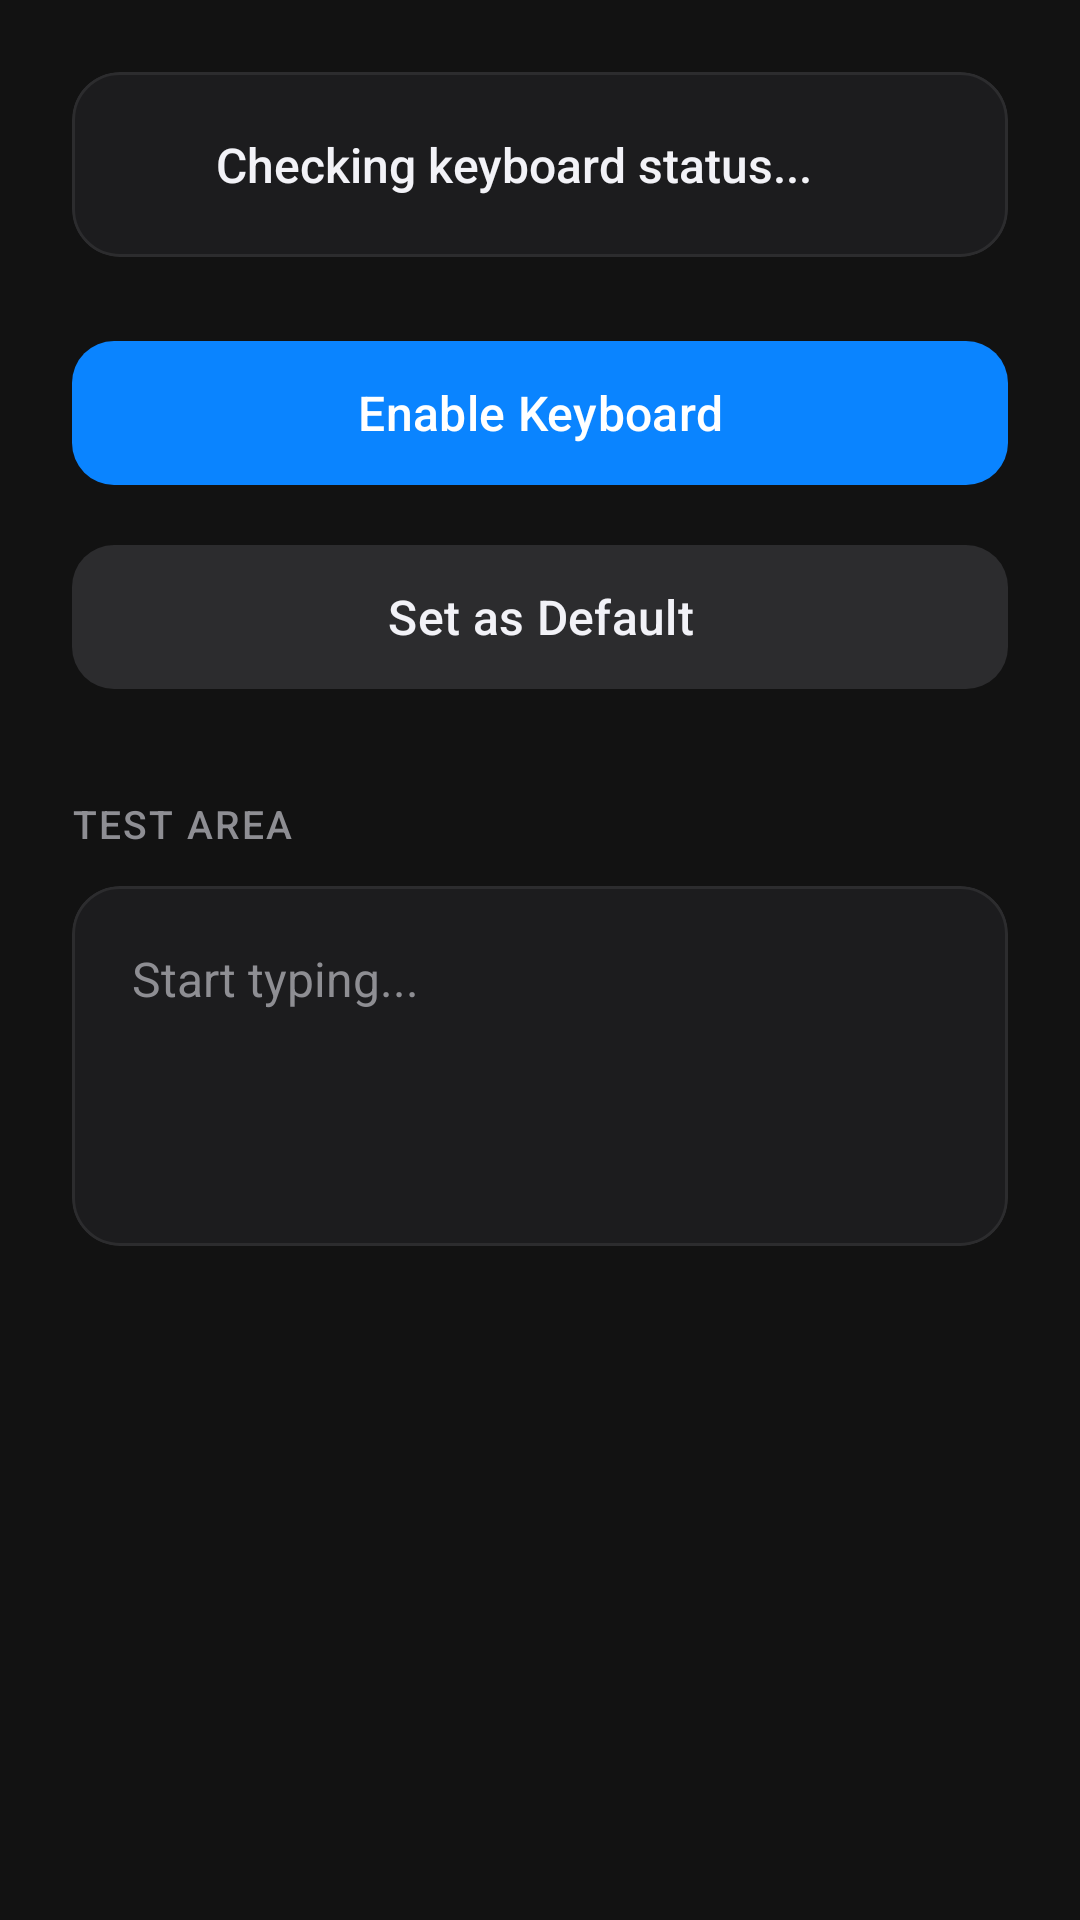

The Android layout XML behind this screen, and the referenced resources:
<!-- AndroidManifest.xml: application theme Theme.Keyboard -->
<!-- res/layout/fragment_home.xml -->
<?xml version="1.0" encoding="utf-8"?>
<ScrollView xmlns:android="http://schemas.android.com/apk/res/android"
    xmlns:app="http://schemas.android.com/apk/res-auto"
    android:layout_width="match_parent"
    android:layout_height="match_parent"
    android:background="@color/settings_background"
    android:fillViewport="true">

    <LinearLayout
        android:layout_width="match_parent"
        android:layout_height="wrap_content"
        android:orientation="vertical"
        android:padding="24dp">

        <com.google.android.material.card.MaterialCardView
            android:id="@+id/cardStatus"
            android:layout_width="match_parent"
            android:layout_height="wrap_content"
            app:cardBackgroundColor="@color/card_background"
            app:cardCornerRadius="16dp"
            app:cardElevation="0dp"
            app:strokeColor="@color/settings_surface_highlight"
            app:strokeWidth="1dp">

            <LinearLayout
                android:layout_width="match_parent"
                android:layout_height="wrap_content"
                android:orientation="horizontal"
                android:padding="20dp"
                android:gravity="center_vertical">

                <View
                    android:id="@+id/statusIndicator"
                    android:layout_width="12dp"
                    android:layout_height="12dp"
                    android:background="@drawable/status_indicator" />

                <TextView
                    android:id="@+id/statusText"
                    android:layout_width="0dp"
                    android:layout_height="wrap_content"
                    android:layout_weight="1"
                    android:layout_marginStart="16dp"
                    android:text="@string/status_checking"
                    android:textColor="@color/settings_text_primary"
                    android:textSize="16sp"
                    android:fontFamily="sans-serif-medium" />
            </LinearLayout>
        </com.google.android.material.card.MaterialCardView>

        <com.google.android.material.button.MaterialButton
            android:id="@+id/btnEnableKeyboard"
            android:layout_width="match_parent"
            android:layout_height="56dp"
            android:layout_marginTop="24dp"
            android:text="@string/btn_enable_keyboard"
            android:textColor="@color/button_text"
            android:textSize="16sp"
            android:textAllCaps="false"
            app:cornerRadius="14dp"
            app:backgroundTint="@color/button_primary"
            android:fontFamily="sans-serif-medium" />

        <com.google.android.material.button.MaterialButton
            android:id="@+id/btnSelectKeyboard"
            android:layout_width="match_parent"
            android:layout_height="56dp"
            android:layout_marginTop="12dp"
            android:text="@string/btn_select_keyboard"
            android:textColor="@color/settings_text_primary"
            android:textSize="16sp"
            android:textAllCaps="false"
            app:cornerRadius="14dp"
            app:backgroundTint="@color/button_secondary"
            android:fontFamily="sans-serif-medium" />

        <TextView
            android:layout_width="wrap_content"
            android:layout_height="wrap_content"
            android:layout_marginTop="32dp"
            android:layout_marginBottom="12dp"
            android:text="@string/label_test_area"
            android:textColor="@color/settings_text_secondary"
            android:textSize="13sp"
            android:letterSpacing="0.05"
            android:fontFamily="sans-serif-medium" />

        <com.google.android.material.card.MaterialCardView
            android:layout_width="match_parent"
            android:layout_height="wrap_content"
            app:cardBackgroundColor="@color/card_background"
            app:cardCornerRadius="16dp"
            app:cardElevation="0dp"
            app:strokeColor="@color/settings_surface_highlight"
            app:strokeWidth="1dp">

            <EditText
                android:id="@+id/testInput"
                android:layout_width="match_parent"
                android:layout_height="120dp"
                android:background="@android:color/transparent"
                android:gravity="top|start"
                android:hint="@string/hint_type_here"
                android:textColorHint="@color/settings_text_secondary"
                android:padding="20dp"
                android:textColor="@color/settings_text_primary"
                android:textSize="16sp"
                android:inputType="textMultiLine" />
        </com.google.android.material.card.MaterialCardView>

    </LinearLayout>
</ScrollView>
<!-- resources referenced by this layout -->
<resources>
  <color name="button_primary">#0A84FF</color>
  <color name="button_secondary">#2C2C2E</color>
  <color name="button_text">#FFFFFF</color>
  <color name="card_background">#1C1C1E</color>
  <color name="settings_background">#121212</color>
  <color name="settings_surface_highlight">#2C2C2E</color>
  <color name="settings_text_primary">#F2F2F7</color>
  <color name="settings_text_secondary">#8E8E93</color>
  <string name="btn_enable_keyboard">Enable Keyboard</string>
  <string name="btn_select_keyboard">Set as Default</string>
  <string name="hint_type_here">Start typing...</string>
  <string name="label_test_area">TEST AREA</string>
  <string name="status_checking">Checking keyboard status...</string>
  <style name="Theme.Keyboard" parent="Base.Theme.Keyboard" />
  <style name="Base.Theme.Keyboard" parent="Theme.Material3.DayNight.NoActionBar">
          <item name="android:windowBackground">@color/settings_background</item>
          <item name="android:statusBarColor">@color/settings_background</item>
          <item name="android:navigationBarColor">@color/settings_background</item>
          <item name="android:forceDarkAllowed" tools:targetApi="q">false</item>
          <item name="colorPrimary">@color/accent_color</item>
          <item name="colorSurface">@color/settings_surface</item>
          <item name="colorOnSurface">@color/settings_text_primary</item>
      </style>
  <color name="accent_color">#0A84FF</color>
  <color name="settings_surface">#1E1E1E</color>
</resources>
